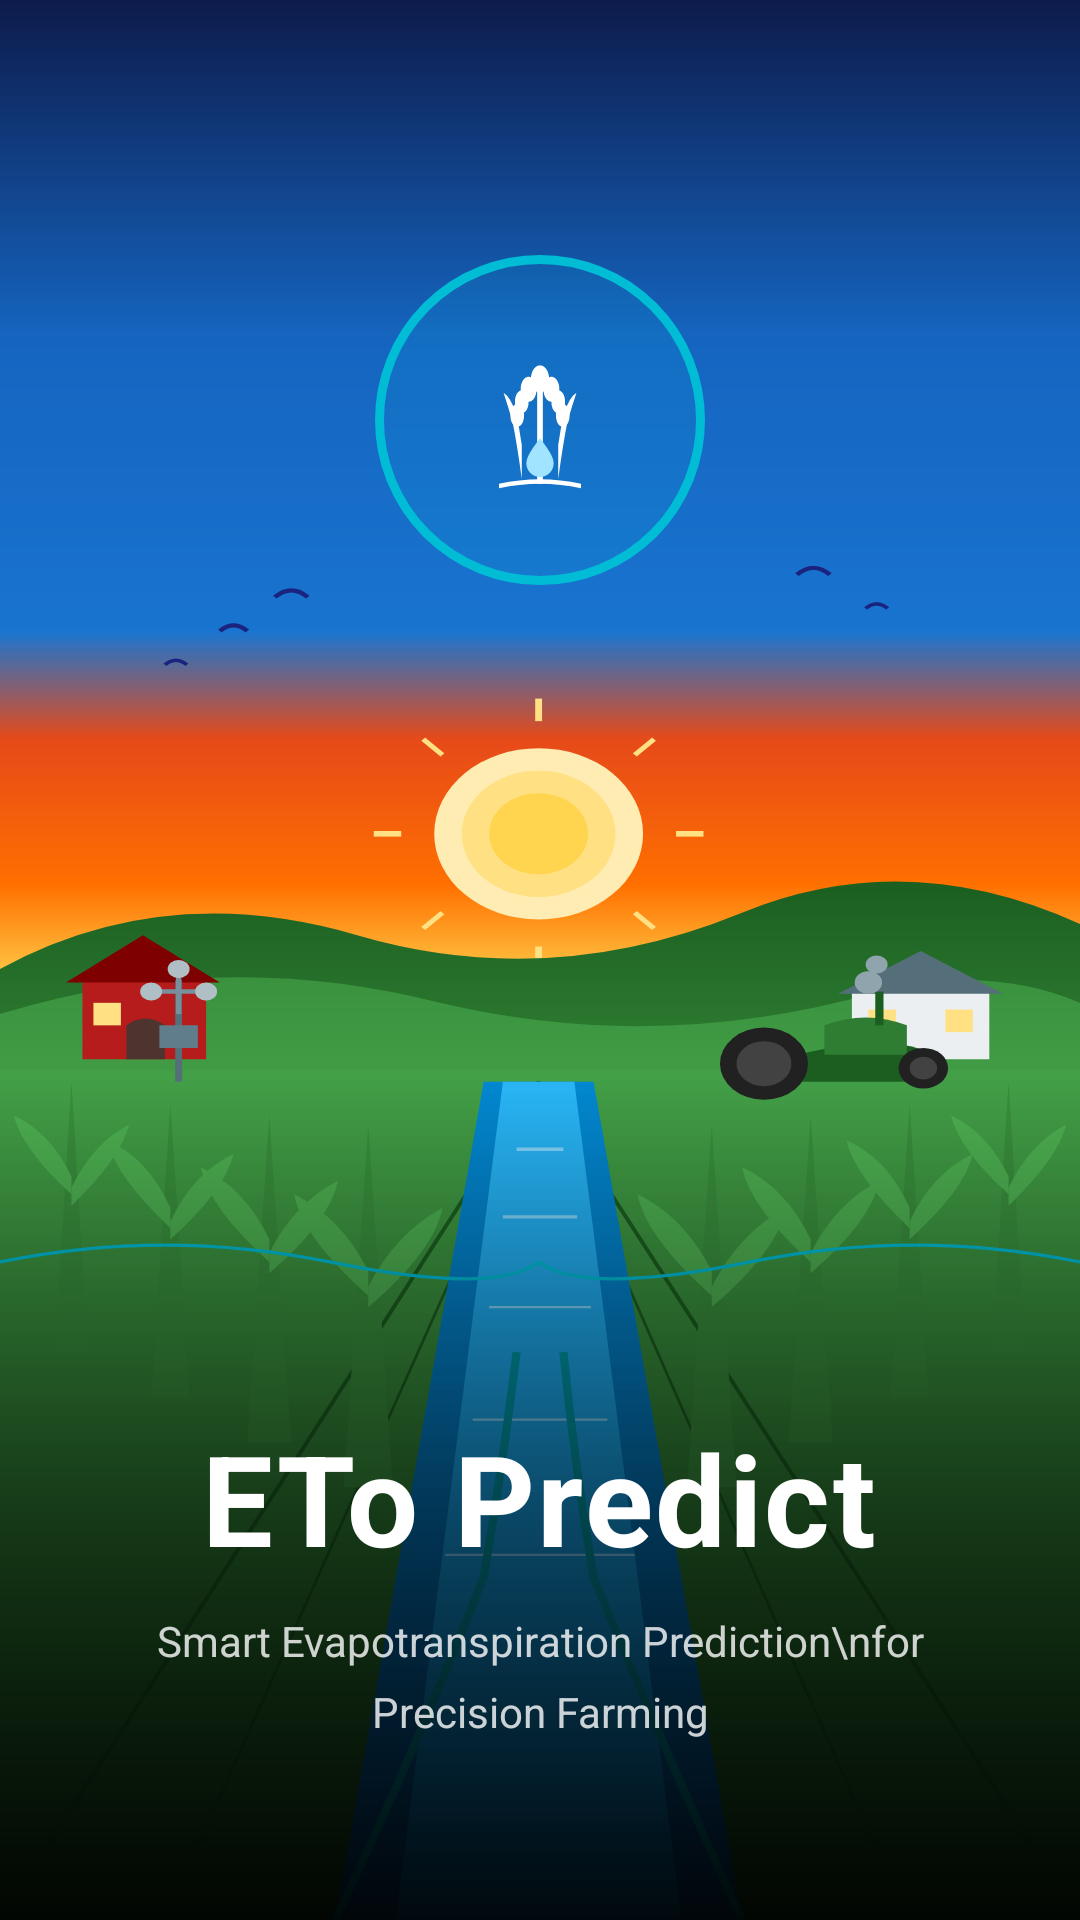

The Android layout XML behind this screen, and the referenced resources:
<!-- AndroidManifest.xml: activity theme Theme.EToPredictor -->
<!-- res/layout/activity_splash.xml -->
<?xml version="1.0" encoding="utf-8"?>
<FrameLayout
    xmlns:android="http://schemas.android.com/apk/res/android"
    android:layout_width="match_parent"
    android:layout_height="match_parent"
    android:background="@drawable/bg_splash_sky">

    
    <ImageView
        android:layout_width="match_parent"
        android:layout_height="match_parent"
        android:src="@drawable/ic_splash_scene"
        android:scaleType="fitXY"
        android:contentDescription="Farm scene" />

    
    <View
        android:layout_width="match_parent"
        android:layout_height="280dp"
        android:layout_gravity="bottom"
        android:background="@drawable/bg_splash_overlay" />

    
    <LinearLayout
        android:layout_width="match_parent"
        android:layout_height="wrap_content"
        android:layout_gravity="center"
        android:orientation="vertical"
        android:gravity="center"
        android:layout_marginBottom="180dp">

        <ImageView
            android:layout_width="110dp"
            android:layout_height="110dp"
            android:src="@drawable/ic_launcher_foreground"
            android:background="@drawable/bg_splash_logo_ring"
            android:padding="14dp"
            android:contentDescription="Logo" />

    </LinearLayout>

    
    <LinearLayout
        android:layout_width="match_parent"
        android:layout_height="wrap_content"
        android:layout_gravity="bottom"
        android:orientation="vertical"
        android:gravity="center"
        android:paddingBottom="60dp"
        android:paddingStart="32dp"
        android:paddingEnd="32dp">

        <TextView
            android:layout_width="wrap_content"
            android:layout_height="wrap_content"
            android:text="ETo Predict"
            android:textSize="42sp"
            android:textStyle="bold"
            android:textColor="#FFFFFF"
            android:letterSpacing="0.02"
            android:layout_marginBottom="10dp" />

        <TextView
            android:layout_width="wrap_content"
            android:layout_height="wrap_content"
            android:text="Smart Evapotranspiration Prediction\nfor Precision Farming"
            android:textSize="14sp"
            android:textColor="#CCFFFFFF"
            android:gravity="center"
            android:lineSpacingMultiplier="1.4" />

    </LinearLayout>

</FrameLayout>
<!-- resources referenced by this layout -->
<resources>
  <!-- drawable bg_splash_logo_ring (drawable) -->
  <?xml version="1.0" encoding="utf-8"?>
  <shape xmlns:android="http://schemas.android.com/apk/res/android"
      android:shape="oval">
      <solid android:color="#1A00BCD4" />
      <stroke
          android:width="3dp"
          android:color="#00BCD4" />
  </shape>
  <!-- drawable bg_splash_overlay (drawable) -->
  <?xml version="1.0" encoding="utf-8"?>
  <shape xmlns:android="http://schemas.android.com/apk/res/android"
      android:shape="rectangle">
      <gradient
          android:startColor="#00000000"
          android:centerColor="#88000000"
          android:endColor="#F0000000"
          android:angle="270" />
  </shape>
  <!-- drawable bg_splash_sky (drawable) -->
  <?xml version="1.0" encoding="utf-8"?>
  <shape xmlns:android="http://schemas.android.com/apk/res/android"
      android:shape="rectangle">
      <gradient
          android:type="linear"
          android:angle="270"
          android:startColor="#0D1B4B"
          android:centerColor="#C62828"
          android:endColor="#FF8F00" />
  </shape>
  <!-- drawable ic_launcher_foreground: vector/xml drawable (drawable, 2258 chars, omitted) -->
  <!-- drawable ic_splash_scene: vector/xml drawable (drawable, 14833 chars, omitted) -->
  <style name="Theme.EToPredictor" parent="Theme.MaterialComponents.DayNight.NoActionBar">
  
          <item name="colorPrimary">@color/brand_primary</item>
          <item name="colorPrimaryVariant">@color/brand_primary_dark</item>
          <item name="colorOnPrimary">@color/surface_light</item>
  
          <item name="colorSecondary">@color/brand_accent</item>
          <item name="colorSecondaryVariant">@color/brand_accent_soft</item>
          <item name="colorOnSecondary">@color/text_on_light</item>
  
          <item name="android:windowBackground">@color/bg_light</item>
          <item name="colorSurface">@color/surface_light</item>
          <item name="colorOnSurface">@color/text_on_light</item>
  
          <item name="android:statusBarColor">@color/brand_primary_dark</item>
          <item name="android:navigationBarColor">@color/bg_light</item>
  
          <item name="colorControlActivated">@color/brand_accent</item>
          <item name="colorControlHighlight">@color/divider_light</item>
  
      </style>
  <color name="brand_primary">#3D6B5E</color>
  <color name="brand_primary_dark">#1A2E2A</color>
  <color name="surface_light">#FFFFFF</color>
  <color name="brand_accent">#8BC34A</color>
  <color name="brand_accent_soft">#B4C8A8</color>
  <color name="text_on_light">#1A2E2A</color>
  <color name="bg_light">#F5F5F0</color>
  <color name="divider_light">#E0E8E4</color>
</resources>
